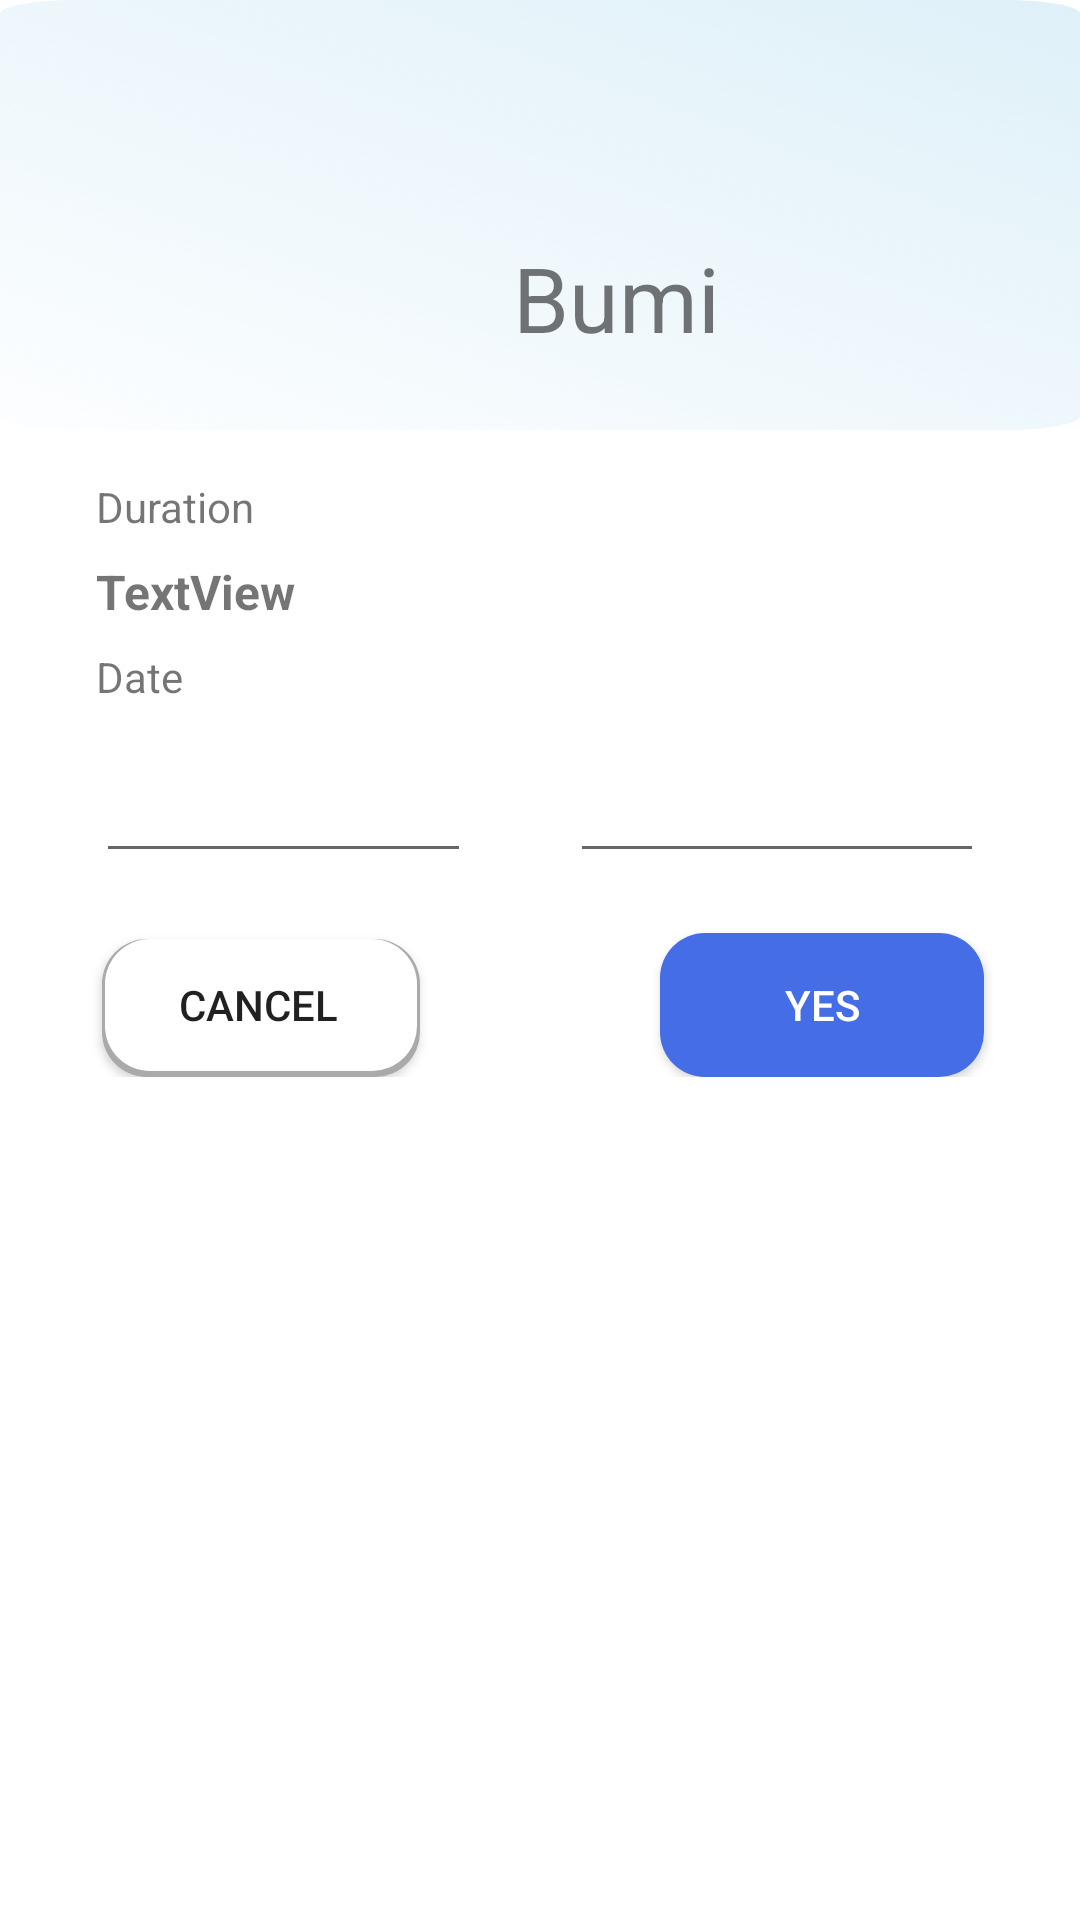

Produce the Android XML layout that renders to this screen, including the resource entries it uses.
<!-- AndroidManifest.xml: application theme Theme.Tubes_RPLDI -->
<!-- res/layout/activity_borrow.xml -->
<?xml version="1.0" encoding="utf-8"?>
<ScrollView xmlns:android="http://schemas.android.com/apk/res/android"
    xmlns:app="http://schemas.android.com/apk/res-auto"
    xmlns:tools="http://schemas.android.com/tools"
    android:layout_width="match_parent"
    android:layout_height="match_parent"
    tools:context=".BorrowActivity">

    <androidx.constraintlayout.widget.ConstraintLayout
        android:layout_width="match_parent"
        android:layout_height="match_parent">

        <androidx.constraintlayout.widget.ConstraintLayout
            android:id="@+id/constraintLayout"
            android:layout_width="match_parent"
            android:layout_height="wrap_content"
            android:background="@drawable/login"
            app:layout_constraintEnd_toEndOf="parent"
            app:layout_constraintStart_toStartOf="parent"
            app:layout_constraintTop_toTopOf="parent">

            <ImageView
                android:id="@+id/imageView2"
                android:layout_width="wrap_content"
                android:layout_height="wrap_content"
                android:layout_marginStart="99dp"
                android:layout_marginTop="63dp"
                android:layout_marginEnd="99dp"
                app:layout_constraintEnd_toEndOf="parent"
                app:layout_constraintStart_toStartOf="parent"
                app:layout_constraintTop_toTopOf="parent"
                app:srcCompat="@drawable/buku1" />

            <TextView
                android:id="@+id/textView"
                android:layout_width="wrap_content"
                android:layout_height="wrap_content"
                android:layout_marginStart="171dp"
                android:layout_marginTop="16dp"
                android:layout_marginBottom="24dp"
                android:text="Bumi"
                android:textSize="30sp"
                app:layout_constraintBottom_toBottomOf="parent"
                app:layout_constraintStart_toStartOf="parent"
                app:layout_constraintTop_toBottomOf="@+id/imageView2" />

        </androidx.constraintlayout.widget.ConstraintLayout>

        <TextView
            android:id="@+id/textView10"
            android:layout_width="wrap_content"
            android:layout_height="wrap_content"
            android:layout_marginStart="32dp"
            android:layout_marginTop="16dp"
            android:text="Duration"
            app:layout_constraintStart_toStartOf="parent"
            app:layout_constraintTop_toBottomOf="@+id/constraintLayout" />

        <TextView
            android:id="@+id/textView11"
            android:layout_width="wrap_content"
            android:layout_height="wrap_content"
            android:layout_marginStart="32dp"
            android:layout_marginTop="8dp"
            android:text="TextView"
            android:textSize="16sp"
            android:textStyle="bold"
            app:layout_constraintStart_toStartOf="parent"
            app:layout_constraintTop_toBottomOf="@+id/textView10" />

        <TextView
            android:id="@+id/textView13"
            android:layout_width="wrap_content"
            android:layout_height="wrap_content"
            android:layout_marginStart="32dp"
            android:layout_marginTop="8dp"
            android:text="Date"
            app:layout_constraintStart_toStartOf="parent"
            app:layout_constraintTop_toBottomOf="@+id/textView11" />

        <EditText
            android:id="@+id/editTextDate2"
            android:layout_width="125dp"
            android:layout_height="48dp"
            android:layout_marginStart="32dp"
            android:layout_marginTop="8dp"
            android:ems="10"
            android:inputType="date"
            android:minHeight="48dp"
            app:layout_constraintStart_toStartOf="parent"
            app:layout_constraintTop_toBottomOf="@+id/textView13"
            tools:ignore="SpeakableTextPresentCheck" />

        <TextView
            android:id="@+id/textView14"
            android:layout_width="wrap_content"
            android:layout_height="wrap_content"
            android:layout_marginStart="32dp"
            android:layout_marginTop="20dp"
            android:layout_marginEnd="32dp"
            android:text="Until"
            app:layout_constraintEnd_toStartOf="@+id/editTextDate3"
            app:layout_constraintStart_toEndOf="@+id/editTextDate2"
            app:layout_constraintTop_toBottomOf="@+id/textView13" />

        <EditText
            android:id="@+id/editTextDate3"
            android:layout_width="138dp"
            android:layout_height="48dp"
            android:layout_marginTop="8dp"
            android:layout_marginEnd="32dp"
            android:ems="10"
            android:inputType="date"
            app:layout_constraintEnd_toEndOf="parent"
            app:layout_constraintHorizontal_bias="0.875"

            app:layout_constraintTop_toBottomOf="@+id/textView13"
            tools:ignore="SpeakableTextPresentCheck" />

        <androidx.appcompat.widget.AppCompatButton
            android:id="@+id/button2"
            android:layout_width="match_parent"
            android:layout_height="wrap_content"
            android:layout_marginStart="220dp"
            android:layout_marginTop="20dp"
            android:layout_marginEnd="32dp"
            android:background="@drawable/rectangle_login"
            android:text="Yes"
            android:textColor="@color/white"
            app:layout_constraintEnd_toEndOf="parent"
            app:layout_constraintHorizontal_bias="1.0"
            app:layout_constraintStart_toStartOf="parent"
            app:layout_constraintTop_toBottomOf="@+id/editTextDate3" />

        <androidx.appcompat.widget.AppCompatButton
            android:id="@+id/button4"
            android:layout_width="match_parent"
            android:layout_height="wrap_content"
            android:layout_marginStart="32dp"
            android:layout_marginTop="20dp"
            android:layout_marginEnd="220dp"
            android:background="@drawable/shadow_button"
            android:text="Cancel"
            app:layout_constraintEnd_toEndOf="parent"
            app:layout_constraintHorizontal_bias="0.0"
            app:layout_constraintStart_toStartOf="parent"
            app:layout_constraintTop_toBottomOf="@+id/editTextDate2" />

    </androidx.constraintlayout.widget.ConstraintLayout>
</ScrollView>
<!-- resources referenced by this layout -->
<resources>
  <!-- drawable login (drawable) -->
  <?xml version="1.0" encoding="utf-8"?>
  <vector
      xmlns:android="http://schemas.android.com/apk/res/android"
      xmlns:aapt="http://schemas.android.com/aapt"
      android:width="429dp"
      android:height="926dp"
      android:viewportWidth="429"
      android:viewportHeight="926"
      >
  
      <group>
  
          <clip-path
              android:pathData="M30 0H399C415.569 0 429 13.4315 429 30V896C429 912.569 415.569 926 399 926H30C13.4315 926 0 912.569 0 896V30C0 13.4315 13.4315 0 30 0Z"
              />
  
          <group
              android:translateX="2.093"
              android:translateY="0.535"
              android:pivotX="214.5"
              android:pivotY="463"
              android:scaleX="4.427"
              android:scaleY="2.89"
              android:rotation="152.848"
              >
  
              <path
                  android:pathData="M0 0V926H429V0"
                  >
  
                  <aapt:attr name="android:fillColor">
  
                      <gradient
                          android:type="linear"
                          android:startX="107.25"
                          android:startY="463"
                          android:endX="321.75"
                          android:endY="463"
                          >
  
                          <item
                              android:color="#DCEFF8"
                              android:offset="0"
                              />
  
                          <item
                              android:color="#00C4C4C4"
                              android:offset="1"
                              />
  
                      </gradient>
  
                  </aapt:attr>
  
              </path>
  
          </group>
  
      </group>
  
  </vector>
  <!-- drawable rectangle_login (drawable) -->
  <?xml version="1.0" encoding="utf-8"?>
  <shape android:shape="rectangle" xmlns:android="http://schemas.android.com/apk/res/android">
      <solid android:color="#446DE6"/>
      <corners android:radius="15dp"/>
  </shape>
  <!-- drawable shadow_button (drawable) -->
  <?xml version="1.0" encoding="utf-8"?>
  <layer-list xmlns:android="http://schemas.android.com/apk/res/android">
      
      <item android:left="2dp" android:top="2dp">
          <shape>
              <solid android:color="@android:color/darker_gray" />
              <corners android:radius="15dp" />
          </shape>
      </item>
      
      <item android:bottom="2dp" android:right="1dp" android:left="3dp" android:top="2dp">
          <shape>
              <solid android:color="@android:color/white" />
              <corners android:radius="15dp" />
          </shape>
      </item>
  </layer-list>
  <style name="Theme.Tubes_RPLDI" parent="Theme.MaterialComponents.DayNight.DarkActionBar">
          
          <item name="colorPrimary">@color/purple_500</item>
          <item name="colorPrimaryVariant">@color/purple_700</item>
          <item name="colorOnPrimary">@color/white</item>
          
          <item name="colorSecondary">@color/teal_200</item>
          <item name="colorSecondaryVariant">@color/teal_700</item>
          <item name="colorOnSecondary">@color/black</item>
          
          <item name="android:statusBarColor" tools:targetApi="l">?attr/colorPrimaryVariant</item>
          
      </style>
  <!-- not gathered from this repository: default colours our renderer supplied (Android Studio template values) -->
  <color name="purple_500">#FF6200EE</color>
  <color name="purple_700">#FF3700B3</color>
  <color name="teal_200">#FF03DAC5</color>
  <color name="teal_700">#FF018786</color>
  <color name="black">#FF000000</color>
  <color name="white">#FFFFFFFF</color>
</resources>
